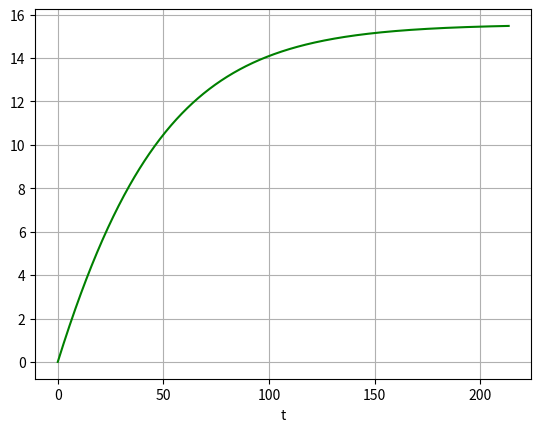

The matplotlib source for this figure:
import numpy as np
import matplotlib.pyplot as plt
from scipy.integrate import odeint

m = 130         # Infi Alpha Assumption
Tst = 1.65*2*2       # Maxon BLDC
wrpm = 6900/2     # Maxon BLDC
Wmax = wrpm*np.pi/30
km = Tst/Wmax
Pmax = Tst*Wmax/4
g = 9.8
mu = 0.02       # assumption 

rcm = 10         # initial assumption which can be further optimized and studied
r = rcm/100

Vmax = r*Wmax
Fmax = Tst/r
f = mu*m*g
eta = (Fmax - f)/Fmax   # Friction Efficiency
tc = (m*Vmax)/Fmax      # Time constant Time to reach 63% of the maximum speed

#Af = 0.1/20                # (1/2)*ro*Cd*A   = Fdrag/V^2
Af = 0.05
Fdmax = Af*(Vmax**2)    # Maximum Deag Force
eta_a = (Fmax - Fdmax)/Fmax     # Drag Efficiency

s = np.sqrt(1 + 4*eta*(1-eta_a))
B = Vmax/(1-eta_a)
C = B*eta*Vmax
D = B*s
tca = tc*(2/s)

C1 = (Tst/(m*r)) - mu*g
C2 = km/(m*r*r)
C3 = Af/m

def model(v,t):    
    dvdt = C1 - C2*v - C3*(v**2)
    return dvdt

def derivatives(y, t, C1,C2,C3):
    x, v = y
    dydt = [v, C1 - C2*v - C3*(v**2)]
    return dydt




# initial condition
y0 = [0,0]

# time points
#tstop = 17.4
tstop = 3*tc
t = np.linspace(0,tstop,1000)

# solve ODE
sol = odeint(derivatives, y0, t, args=(C1,C2,C3))
x = sol[:, 0]/1000
v = sol[:, 1]

print(x[-1], " Km")
print(v[-1]*3.6, " Kmph")
print(t[-1]/60, " minutes")
# plot results

#plt.plot(t, sol[:, 0], 'b', label='x(t)')
plt.plot(t, v, 'g', label='v(t)')

plt.xlabel('t')
plt.grid()
plt.show()





